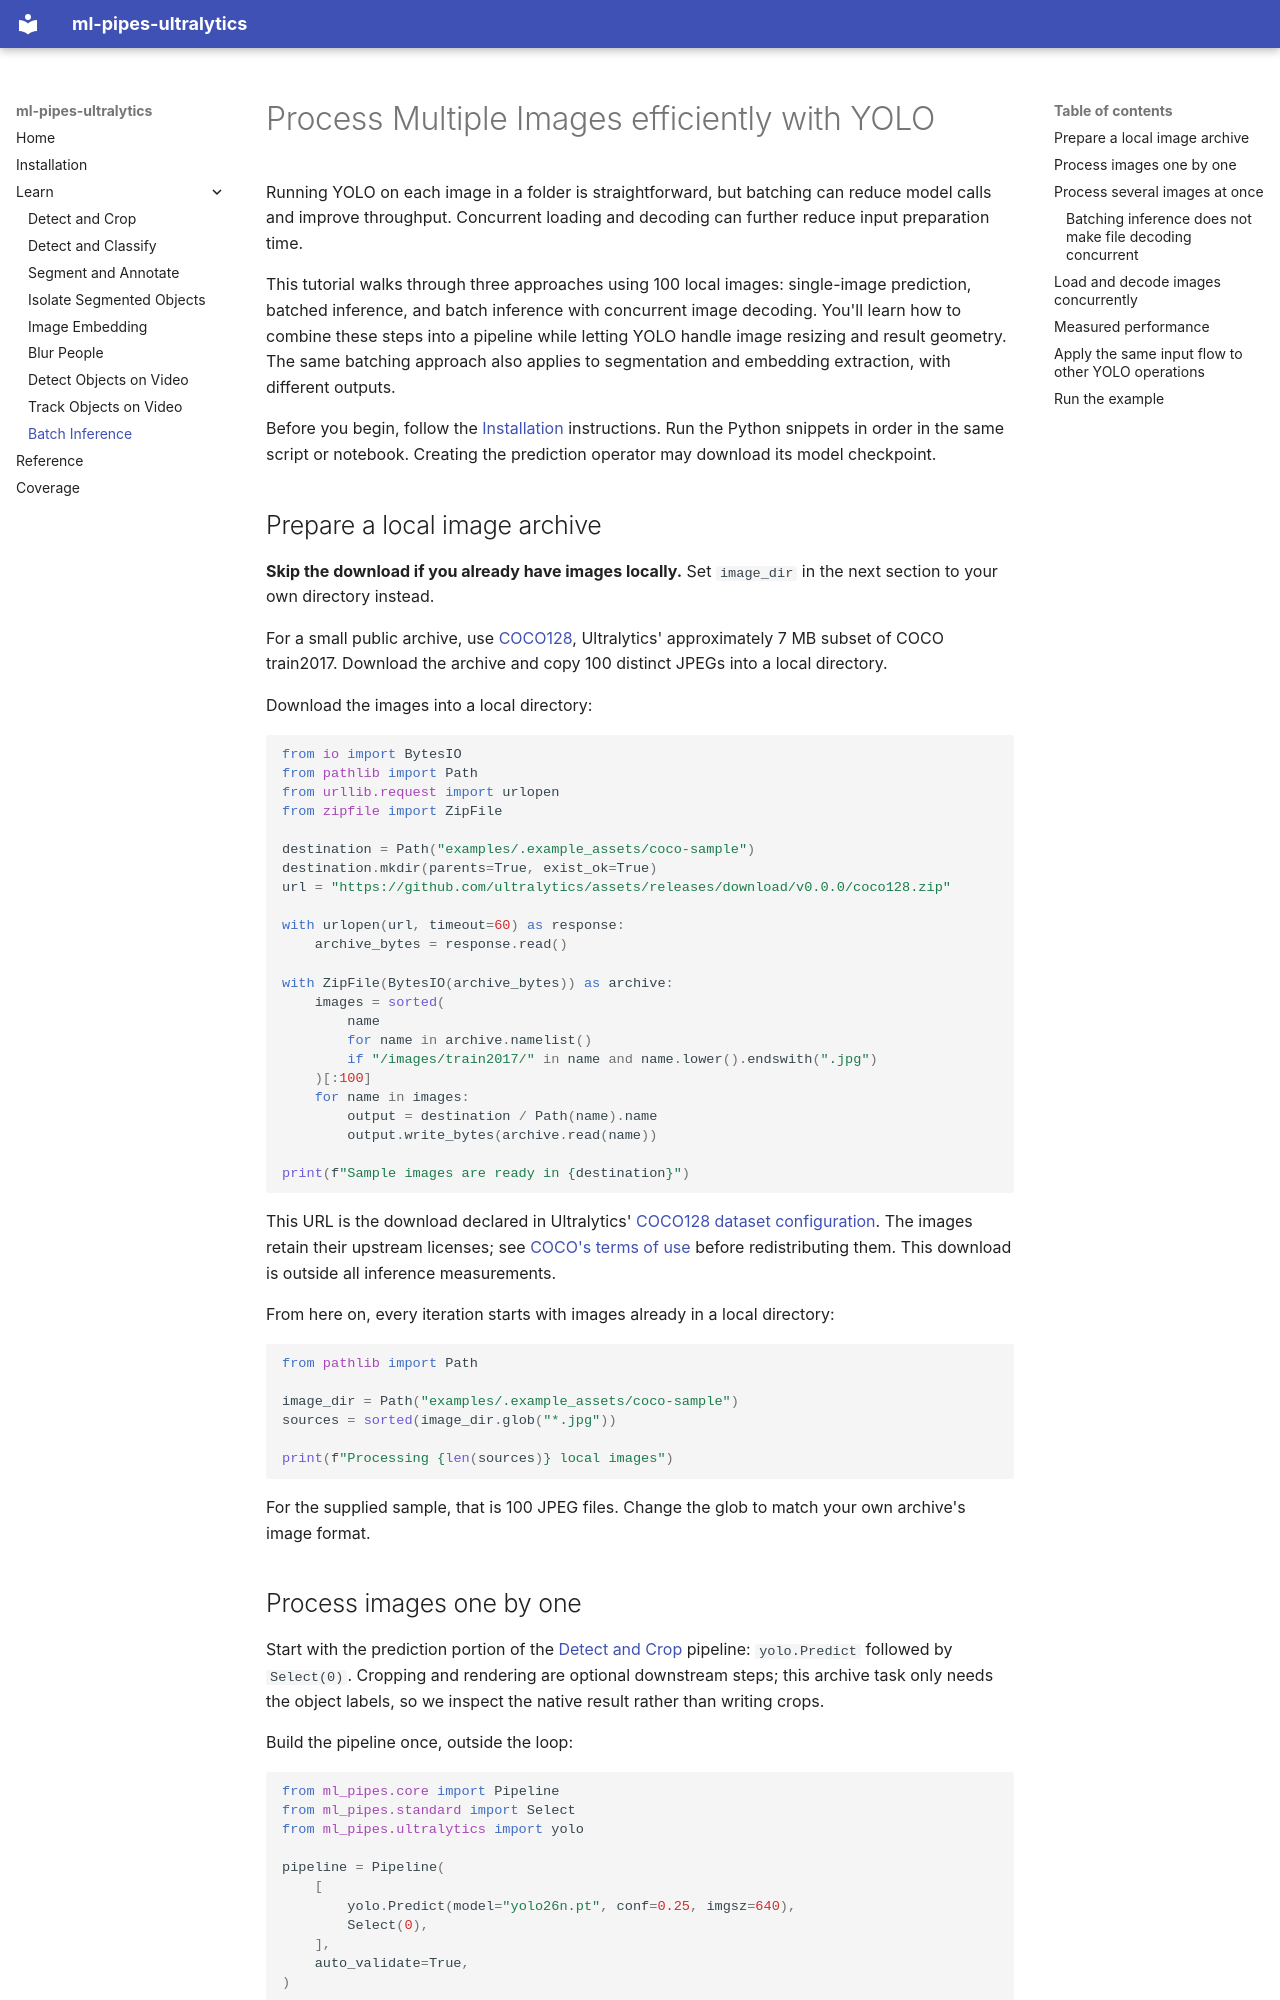

repository: trained-by-humans/ml-pipes-ultralytics · page: tutorials/batch_inference/index.html · generator: mkdocs

---
title: Process Multiple Images with YOLO
description: >-
  Learn how to run YOLO batch inference in Python, process a folder of images, and load images concurrently. Compare single-image prediction, batched inference, and parallel image decoding.
---

# Process Multiple Images efficiently with YOLO

Running YOLO on each image in a folder is straightforward, but batching can
reduce model calls and improve throughput. Concurrent loading and decoding can
further reduce input preparation time.

This tutorial walks through three approaches using 100 local images:
single-image prediction, batched inference, and batch inference with concurrent image decoding.
You'll learn how to combine these steps into a pipeline while letting YOLO handle image resizing
and result geometry. The same batching approach also applies to segmentation and embedding extraction,
with different outputs.

Before you begin, follow the [Installation](../installation.md) instructions.
Run the Python snippets in order in the same script or notebook.
Creating the prediction operator may download its model checkpoint.

## Prepare a local image archive

**Skip the download if you already have images locally.** Set `image_dir` in
the next section to your own directory instead.

For a small public archive, use [COCO128](https://docs.ultralytics.com/datasets/detect/coco128/),
Ultralytics' approximately 7 MB subset of COCO train2017. Download the archive
and copy 100 distinct JPEGs into a local directory.

Download the images into a local directory:

```python
from io import BytesIO
from pathlib import Path
from urllib.request import urlopen
from zipfile import ZipFile

destination = Path("examples/.example_assets/coco-sample")
destination.mkdir(parents=True, exist_ok=True)
url = "https://github.com/ultralytics/assets/releases/download/v0.0.0/coco128.zip"

with urlopen(url, timeout=60) as response:
    archive_bytes = response.read()

with ZipFile(BytesIO(archive_bytes)) as archive:
    images = sorted(
        name
        for name in archive.namelist()
        if "/images/train2017/" in name and name.lower().endswith(".jpg")
    )[:100]
    for name in images:
        output = destination / Path(name).name
        output.write_bytes(archive.read(name))

print(f"Sample images are ready in {destination}")
```

This URL is the download declared in Ultralytics'
[COCO128 dataset configuration](https://github.com/ultralytics/ultralytics/blob/main/ultralytics/cfg/datasets/coco128.yaml).
The images retain their upstream licenses; see [COCO's terms of use](https://cocodataset.org/#termsofuse)
before redistributing them. This download is outside all inference measurements.

From here on, every iteration starts with images already in a local directory:

```python
from pathlib import Path

image_dir = Path("examples/.example_assets/coco-sample")
sources = sorted(image_dir.glob("*.jpg"))

print(f"Processing {len(sources)} local images")
```

For the supplied sample, that is 100 JPEG files. Change the glob to match
your own archive's image format.
